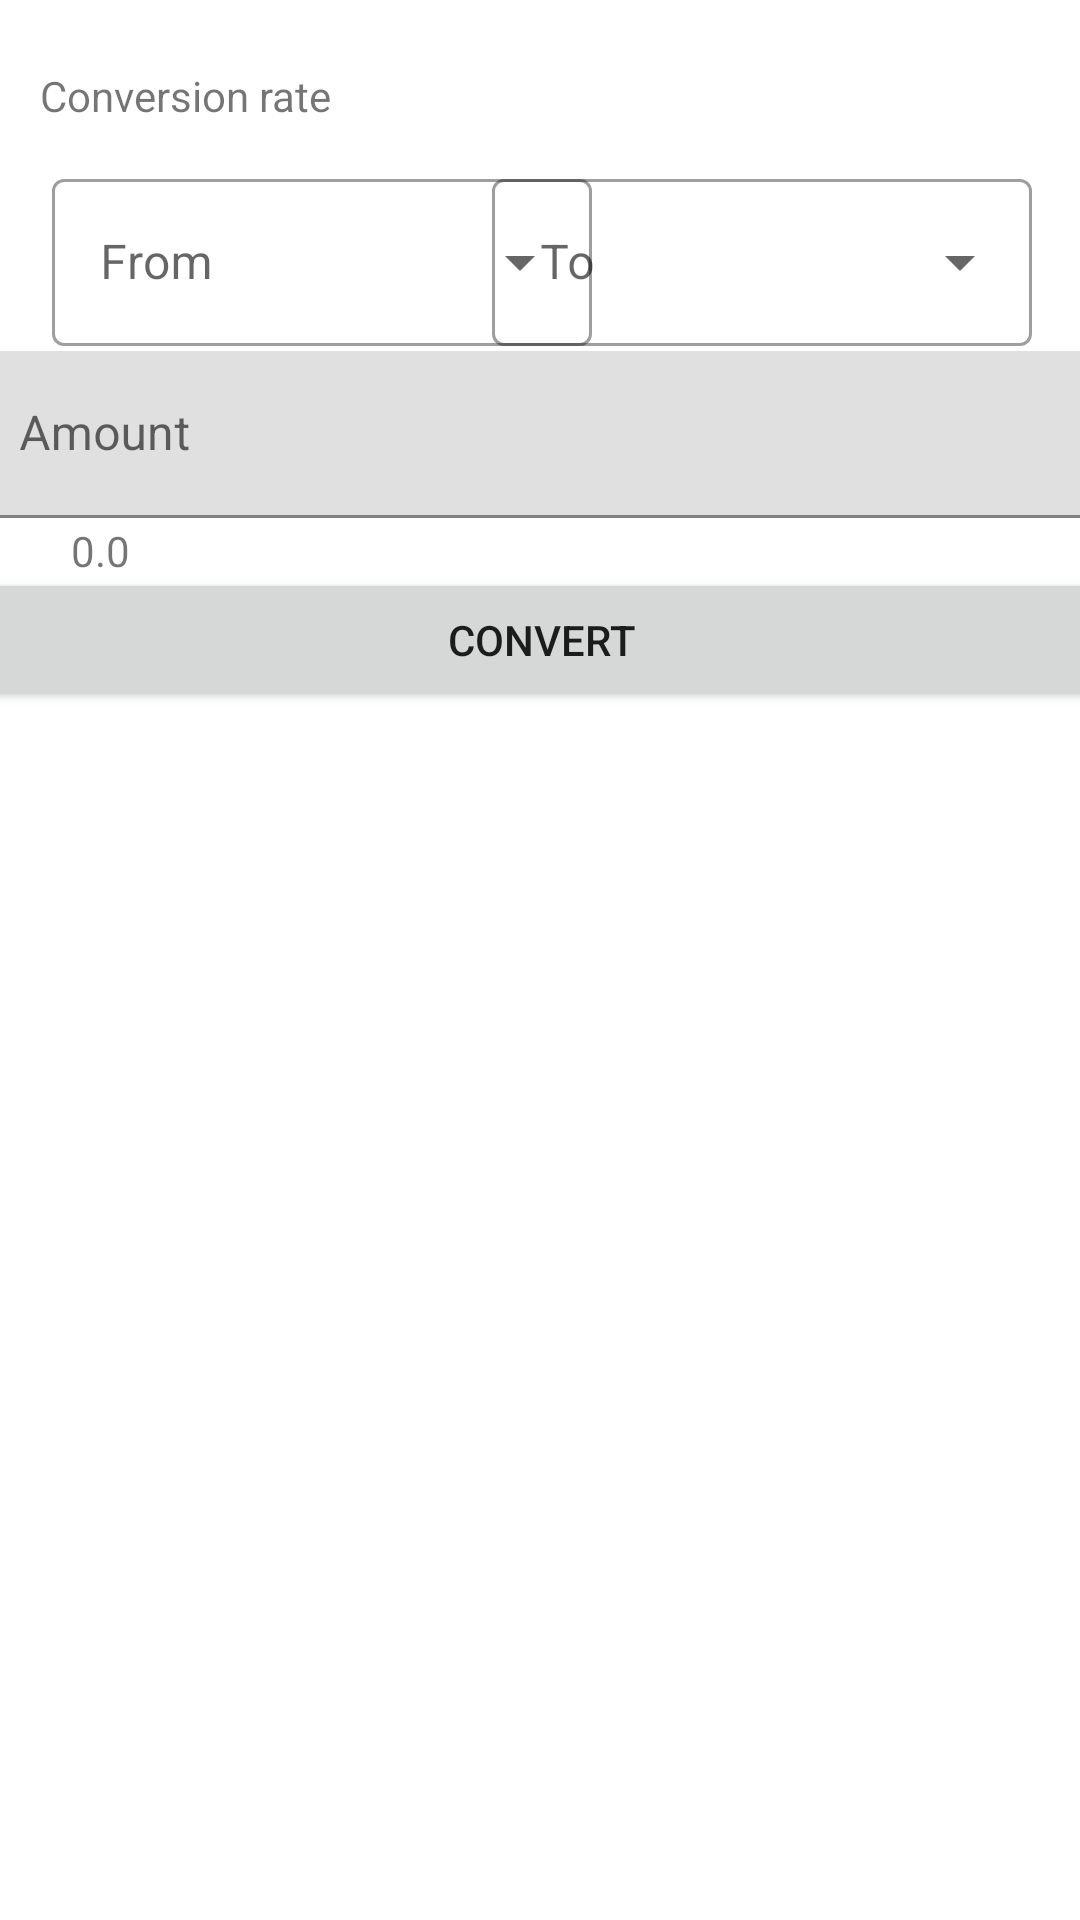

Android layout source for this screen:
<!-- AndroidManifest.xml: application theme Theme.FIrstTask -->
<!-- res/layout/fragment_currency_rates.xml -->
<?xml version="1.0" encoding="utf-8"?>
<androidx.constraintlayout.widget.ConstraintLayout xmlns:android="http://schemas.android.com/apk/res/android"
    xmlns:app="http://schemas.android.com/apk/res-auto"
    xmlns:tools="http://schemas.android.com/tools"
    android:layout_width="match_parent"
    android:layout_height="match_parent"
    tools:context=".fragments.CurrencyRates">

    <TextView
        android:id="@+id/rateConvertor"
        android:layout_width="wrap_content"
        android:layout_height="wrap_content"
        android:text="Conversion rate"

        app:layout_constraintBottom_toBottomOf="parent"
        app:layout_constraintEnd_toEndOf="parent"
        app:layout_constraintHorizontal_bias="0.051"
        app:layout_constraintStart_toStartOf="parent"
        app:layout_constraintTop_toTopOf="parent"
        app:layout_constraintVertical_bias="0.036" />

    <com.google.android.material.textfield.TextInputLayout
            android:layout_width="380dp"
            android:layout_height="wrap_content"
            app:layout_constraintBottom_toBottomOf="parent"
            app:layout_constraintEnd_toEndOf="parent"
            app:layout_constraintVertical_bias="0.2"
            app:layout_constraintHorizontal_bias="0.5"
            app:layout_constraintStart_toStartOf="parent"
            app:layout_constraintTop_toTopOf="parent"
            tools:layout_editor_absoluteX="1dp"
            tools:layout_editor_absoluteY="73dp">

            <com.google.android.material.textfield.TextInputEditText
                android:id="@+id/conversionAmount"
                android:layout_width="380dp"
                android:layout_height="wrap_content"
                android:hint="Amount"
                />

        </com.google.android.material.textfield.TextInputLayout>
        <com.google.android.material.textfield.TextInputLayout
            android:layout_width="180dp"
            android:layout_height="wrap_content"
            android:layout_margin="16dp"
            android:hint="From"
            app:layout_constraintBottom_toBottomOf="parent"
            app:layout_constraintEnd_toEndOf="parent"
            app:layout_constraintVertical_bias="0.07"
            app:layout_constraintHorizontal_bias="0.01"
            app:layout_constraintStart_toStartOf="parent"
            app:layout_constraintTop_toTopOf="parent"
            style="@style/Widget.MaterialComponents.TextInputLayout.OutlinedBox.ExposedDropdownMenu">
            <AutoCompleteTextView
                android:id="@+id/auto_complete_text_from"
                android:layout_height="match_parent"
                android:layout_width="match_parent"
                />



        </com.google.android.material.textfield.TextInputLayout>

        <com.google.android.material.textfield.TextInputLayout
            android:layout_width="180dp"
            android:layout_height="wrap_content"
            android:layout_margin="16dp"
            android:hint="To"
            app:layout_constraintBottom_toBottomOf="parent"
            app:layout_constraintEnd_toEndOf="parent"
            app:layout_constraintVertical_bias="0.07"
            app:layout_constraintHorizontal_bias="1"
            app:layout_constraintStart_toStartOf="parent"
            app:layout_constraintTop_toTopOf="parent"
            style="@style/Widget.MaterialComponents.TextInputLayout.OutlinedBox.ExposedDropdownMenu">
            <AutoCompleteTextView
                android:id="@+id/auto_complete_text_to"
                android:layout_height="match_parent"
                android:layout_width="match_parent"
                />



        </com.google.android.material.textfield.TextInputLayout>

        <TextView
            android:id="@+id/conversionResult"
            android:layout_width="wrap_content"
            android:layout_height="wrap_content"
            android:text="0.0"
            app:layout_constraintBottom_toBottomOf="parent"
            app:layout_constraintEnd_toEndOf="parent"
            app:layout_constraintHorizontal_bias="0.07"
            app:layout_constraintVertical_bias="0.28"
            app:layout_constraintStart_toStartOf="parent"
            app:layout_constraintTop_toTopOf="parent" />

        <Button
            android:id="@+id/buttonConvert"
            android:layout_width="380dp"
            android:layout_height="wrap_content"
            android:layout_weight="1"
            android:text="Convert"
            app:layout_constraintBottom_toBottomOf="parent"
            app:layout_constraintEnd_toEndOf="parent"
            app:layout_constraintVertical_bias="0.32"
            app:layout_constraintHorizontal_bias="0.5"
            app:layout_constraintStart_toStartOf="parent"
            app:layout_constraintTop_toTopOf="parent"
            tools:layout_editor_absoluteX="16dp"
            tools:layout_editor_absoluteY="164dp"
           />


</androidx.constraintlayout.widget.ConstraintLayout>
<!-- resources referenced by this layout -->
<resources>
  <style name="Theme.FIrstTask" parent="Theme.MaterialComponents.DayNight.DarkActionBar">
          
          <item name="colorPrimary">@color/purple_500</item>
          <item name="colorPrimaryVariant">@color/purple_700</item>
          <item name="colorOnPrimary">@color/white</item>
          
          <item name="colorSecondary">@color/teal_200</item>
          <item name="colorSecondaryVariant">@color/teal_700</item>
          <item name="colorOnSecondary">@color/black</item>
          
          <item name="android:statusBarColor">?attr/colorPrimaryVariant</item>
          
      </style>
  <!-- not gathered from this repository: default colours our renderer supplied (Android Studio template values) -->
  <color name="purple_500">#FF6200EE</color>
  <color name="purple_700">#FF3700B3</color>
  <color name="teal_200">#FF03DAC5</color>
  <color name="teal_700">#FF018786</color>
  <color name="black">#FF000000</color>
  <color name="white">#FFFFFFFF</color>
</resources>
